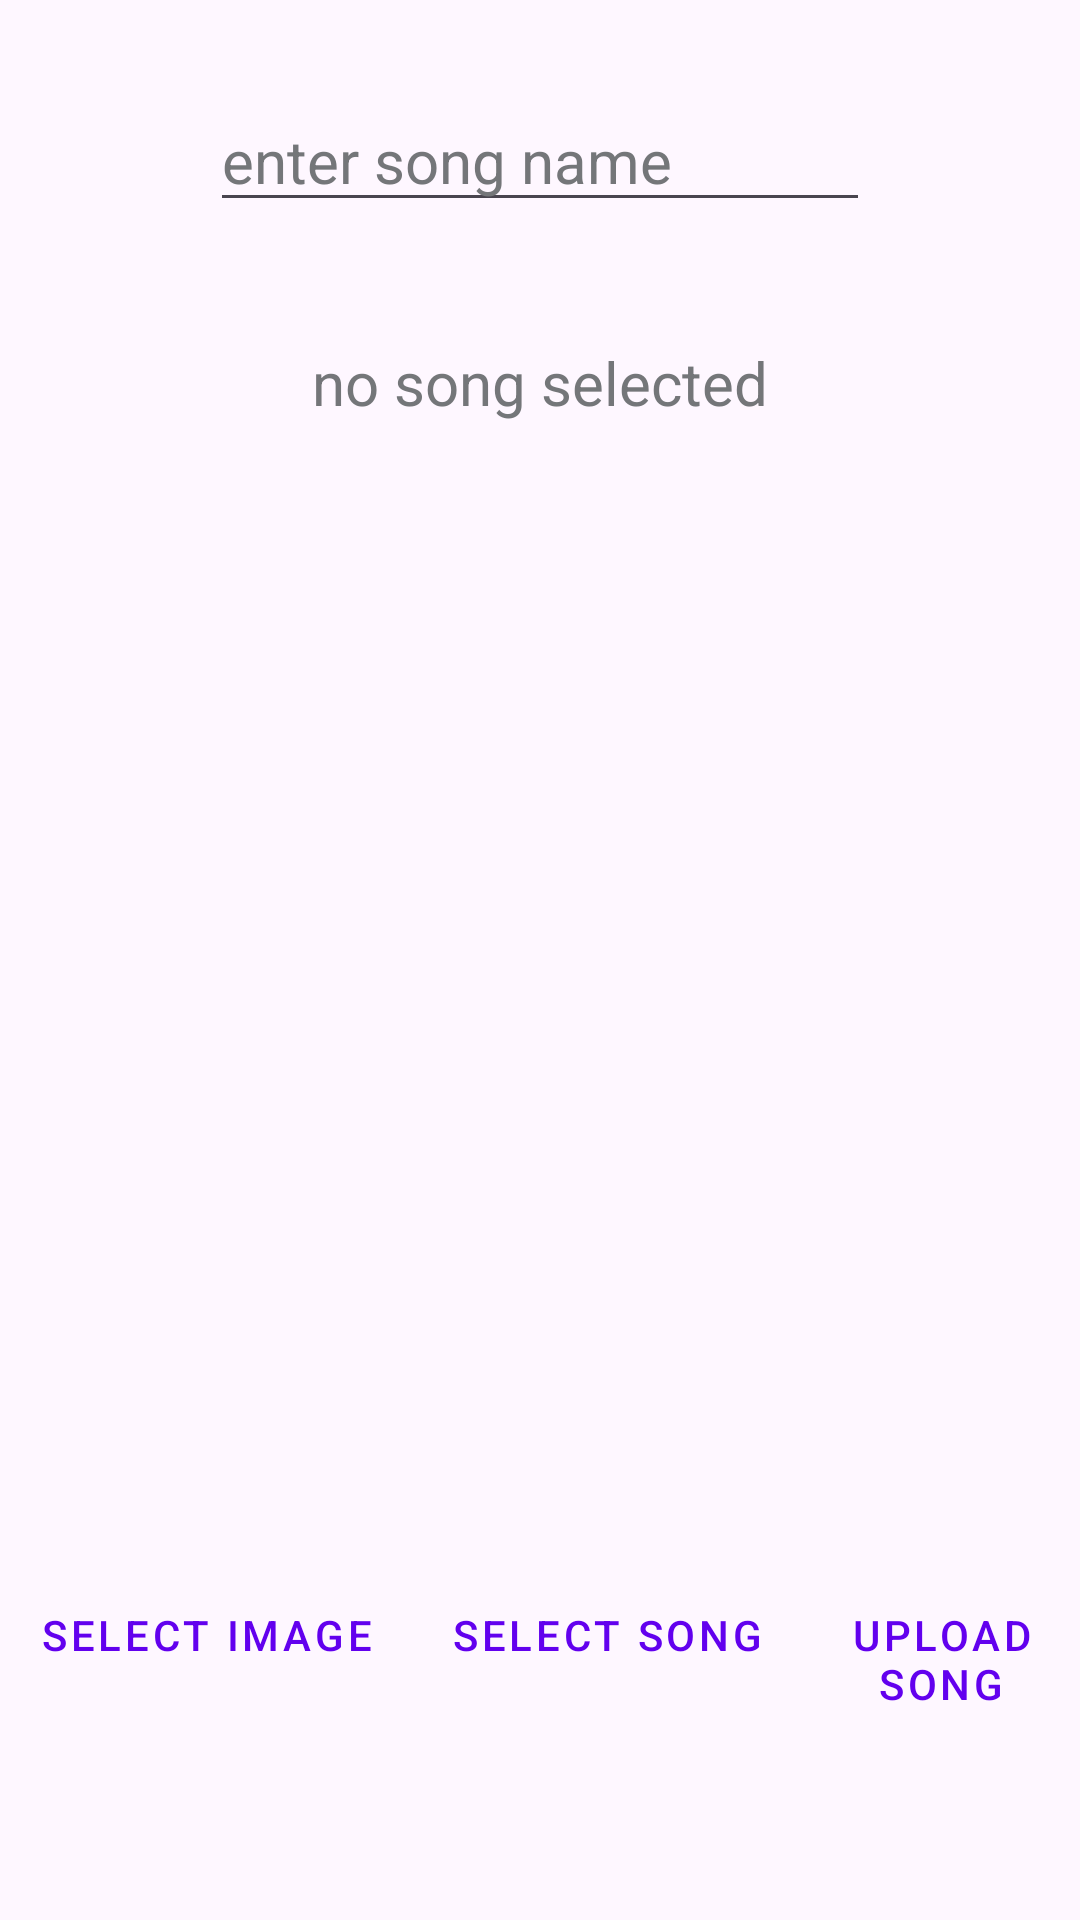

Android layout source for this screen:
<!-- AndroidManifest.xml: application theme Theme.JassMusic -->
<!-- res/layout/activity_upload.xml -->
<?xml version="1.0" encoding="utf-8"?>
<LinearLayout xmlns:android="http://schemas.android.com/apk/res/android"
    xmlns:app="http://schemas.android.com/apk/res-auto"
    xmlns:tools="http://schemas.android.com/tools"
    android:layout_width="match_parent"
    android:layout_height="match_parent"
    tools:context=".upload_activity"
    android:orientation="vertical"
    android:gravity="center_horizontal">

    <EditText
        android:id="@+id/song_name"
        android:layout_width="match_parent"
        android:layout_height="wrap_content"
        android:layout_marginStart="70dp"
        android:layout_marginEnd="70dp"
        android:hint="enter song name"
        android:paddingTop="40dp"
        android:textColor="@color/material_dynamic_neutral20"
        android:textColorHint="@color/material_dynamic_neutral50"
        android:textSize="20sp" />

    <TextView
        android:id="@+id/no_song_selected"
        android:layout_width="match_parent"
        android:layout_height="wrap_content"
        android:layout_marginStart="70dp"
        android:layout_marginEnd="70dp"
        android:paddingTop="40dp"
        android:gravity="center"
        android:hint="no song selected"
        android:textColorHint="@color/material_dynamic_neutral50"
        android:textColor="@color/material_dynamic_neutral20"
        android:textSize="20sp" />
    <ImageView
        android:id="@+id/upload_image"
        android:layout_width="match_parent"
        android:layout_height="350dp"
        android:scaleType="centerCrop"
        android:layout_marginTop="10dp"
        />
    <LinearLayout
        android:layout_width="match_parent"
        android:layout_height="wrap_content"
        android:orientation="horizontal"
        android:gravity="center_horizontal">

        <com.google.android.material.button.MaterialButton
            android:id="@+id/Select_image"
            style="@style/Widget.MaterialComponents.Button.TextButton"
            android:layout_width="wrap_content"
            android:layout_height="wrap_content"
            android:layout_marginTop="20dp"
            android:text="select image"
            android:layout_marginEnd="10dp"
            android:layout_marginStart="5dp"
            />
    <com.google.android.material.button.MaterialButton
        android:id="@+id/Select_song"
        style="@style/Widget.MaterialComponents.Button.TextButton"
        android:layout_width="wrap_content"
        android:layout_height="wrap_content"
        android:layout_marginTop="20dp"
        android:text="select song"
        android:layout_marginEnd="10dp"
        />

        <com.google.android.material.button.MaterialButton
            android:id="@+id/upload_song"
            style="@style/Widget.MaterialComponents.Button.TextButton"
            android:layout_width="wrap_content"
            android:layout_height="wrap_content"
            android:layout_marginTop="20dp"
            android:text="upload song"
            android:layout_marginEnd="5dp"/>


    </LinearLayout>
</LinearLayout>
<!-- resources referenced by this layout -->
<resources>
  <style name="Theme.JassMusic" parent="Theme.Material3.DayNight.NoActionBar">
          
          <item name="colorPrimary">@color/purple_500</item>
          <item name="colorPrimaryVariant">@color/purple_700</item>
          <item name="colorOnPrimary">@color/white</item>
          
          <item name="colorSecondary">@color/teal_200</item>
          <item name="colorSecondaryVariant">@color/teal_700</item>
          <item name="colorOnSecondary">@color/black</item>
          
          <item name="android:statusBarColor">@color/black</item>
          
          <item name="android:windowFullscreen">true</item>
      </style>
  <color name="purple_500">#FF6200EE</color>
  <color name="purple_700">#FF3700B3</color>
  <color name="white">#FFFFFFFF</color>
  <color name="teal_200">#FF03DAC5</color>
  <color name="teal_700">#FF018786</color>
  <color name="black">#FF000000</color>
</resources>
